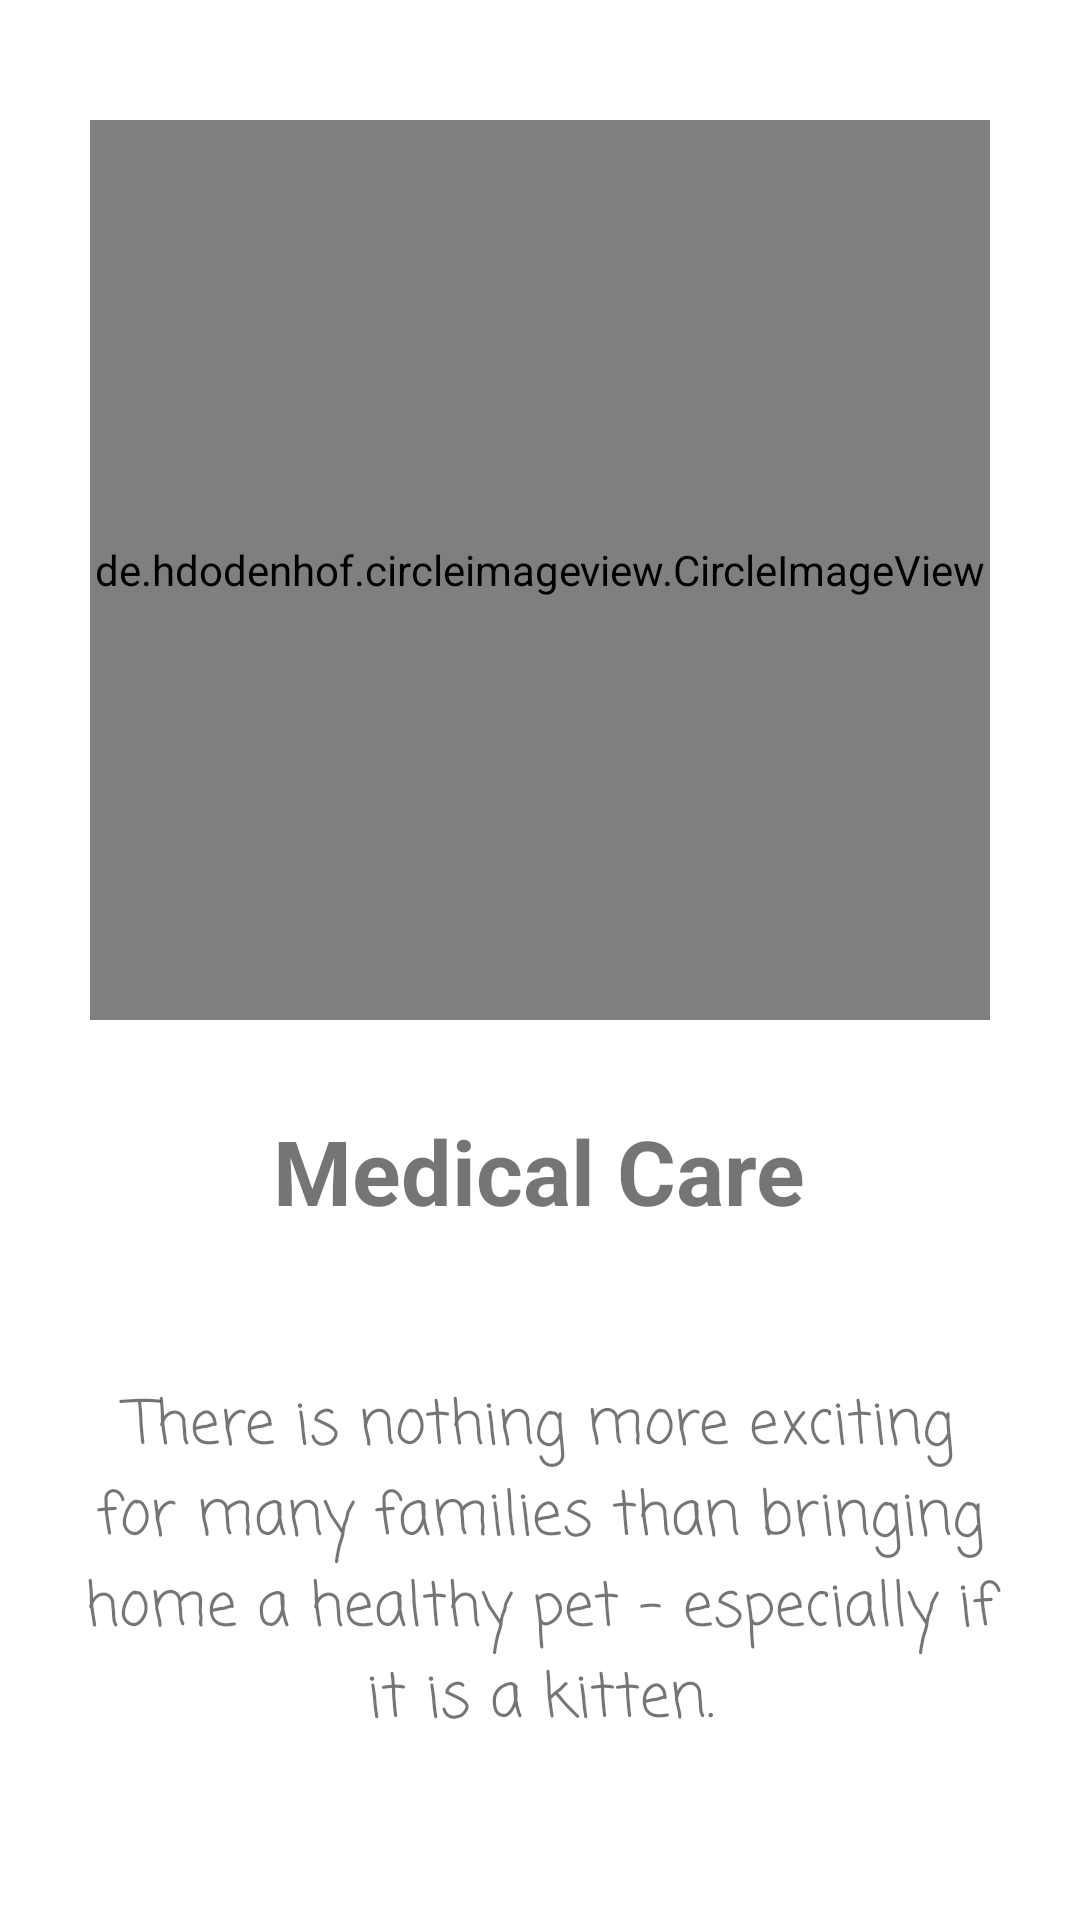

Produce the Android XML layout that renders to this screen, including the resource entries it uses.
<!-- AndroidManifest.xml: application theme Theme.ThePetNanny -->
<!-- res/layout/slider.xml -->
<?xml version="1.0" encoding="utf-8"?>
<RelativeLayout xmlns:android="http://schemas.android.com/apk/res/android"
    android:layout_width="match_parent"
    android:layout_height="match_parent">

    <de.hdodenhof.circleimageview.CircleImageView
        xmlns:app="http://schemas.android.com/apk/res-auto"
        android:id="@+id/imgMedCare"
        android:layout_width="300dp"
        android:layout_height="300dp"
        android:layout_centerHorizontal="true"
        android:layout_marginTop="40dp"
        android:src="@drawable/img_1"
        app:civ_border_width="2dp"
        app:civ_border_color="#fff"/>

    <TextView
        android:id="@+id/tvTitle1"
        android:layout_width="wrap_content"
        android:layout_height="wrap_content"
        android:layout_below="@id/imgMedCare"
        android:layout_centerHorizontal="true"
        android:layout_marginTop="30dp"
        android:text="Medical Care"
        android:textSize="30sp"
        android:textStyle="bold" />

    <TextView
        android:id="@+id/tvText1"
        android:layout_width="wrap_content"
        android:layout_height="wrap_content"
        android:layout_below="@id/tvTitle1"
        android:layout_centerHorizontal="true"
        android:layout_marginTop="30dp"
        android:padding="20dp"
        android:fontFamily="casual"
        android:text="There is nothing more exciting for many families than bringing home a healthy pet – especially if it is a kitten."
        android:textAlignment="center"
        android:textSize="20sp" />

</RelativeLayout>
<!-- resources referenced by this layout -->
<resources>
  <!-- drawable img_1: png bitmap (drawable, 219011 bytes) -->
  <style name="Theme.ThePetNanny" parent="Theme.MaterialComponents.DayNight.NoActionBar">
          
          <item name="colorPrimary">@color/purple_500</item>
          <item name="colorPrimaryVariant">@color/purple_700</item>
          <item name="colorOnPrimary">@color/white</item>
          
          <item name="colorSecondary">@color/teal_200</item>
          <item name="colorSecondaryVariant">@color/teal_700</item>
          <item name="colorOnSecondary">@color/black</item>
          
          <item name="android:statusBarColor" tools:targetApi="l">?attr/colorPrimaryVariant</item>
          
      </style>
  <!-- not gathered from this repository: default colours our renderer supplied (Android Studio template values) -->
  <color name="purple_500">#FF6200EE</color>
  <color name="purple_700">#FF3700B3</color>
  <color name="teal_200">#FF03DAC5</color>
  <color name="teal_700">#FF018786</color>
  <color name="black">#FF000000</color>
  <color name="white">#FFFFFFFF</color>
</resources>
